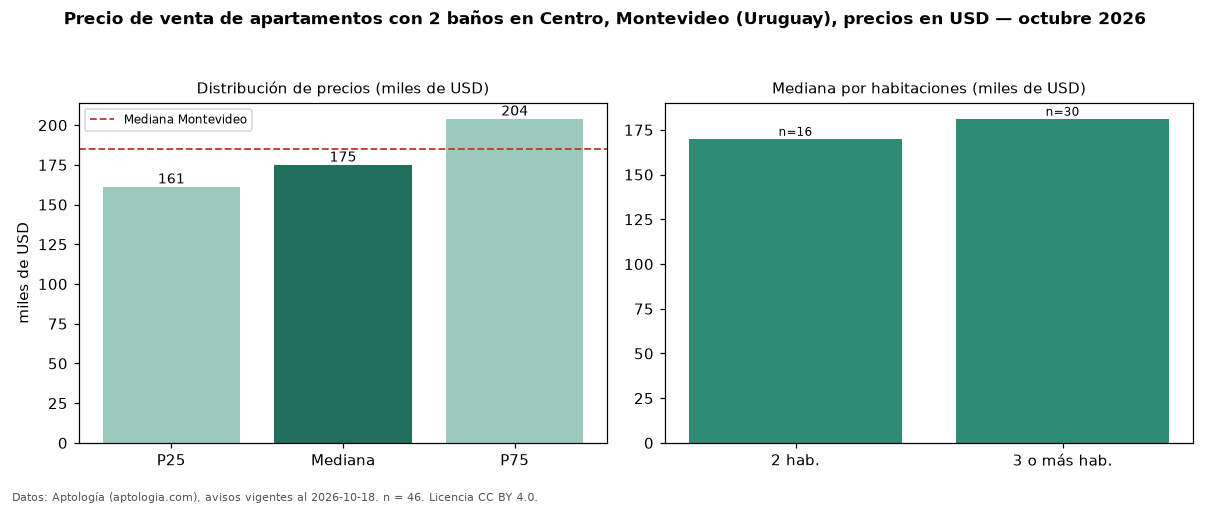

Data behind this chart, as committed beside it:
seccion, metrica, valor, moneda, n
filtro, ban2, con 2 baños, , 46
precio, p25, 161250, USD, 46
precio, mediana, 175000, USD, 46
precio, p75, 204000, USD, 46
precio, minimo, 80000, USD, 46
precio, maximo, 286838, USD, 46
m2, mediana_precio_m2, 2120, USD, 40
m2, area_mediana_m2, 86.0, m2, 40
banos, mediana_banos, 2.0, , 
habitaciones, 2, 170000, USD, 16
habitaciones, 3+, 181200, USD, 30
ciudad, mediana_ciudad_referencia, 185000, USD, 
ciudad, mediana_m2_ciudad, 3040, USD, 
fuente, fecha_datos, 2026-10-18, , 
fuente, atribucion, https://www.aptologia.com/uy/venta/monte…, , 
fuente, licencia, CC BY 4.0, , 
